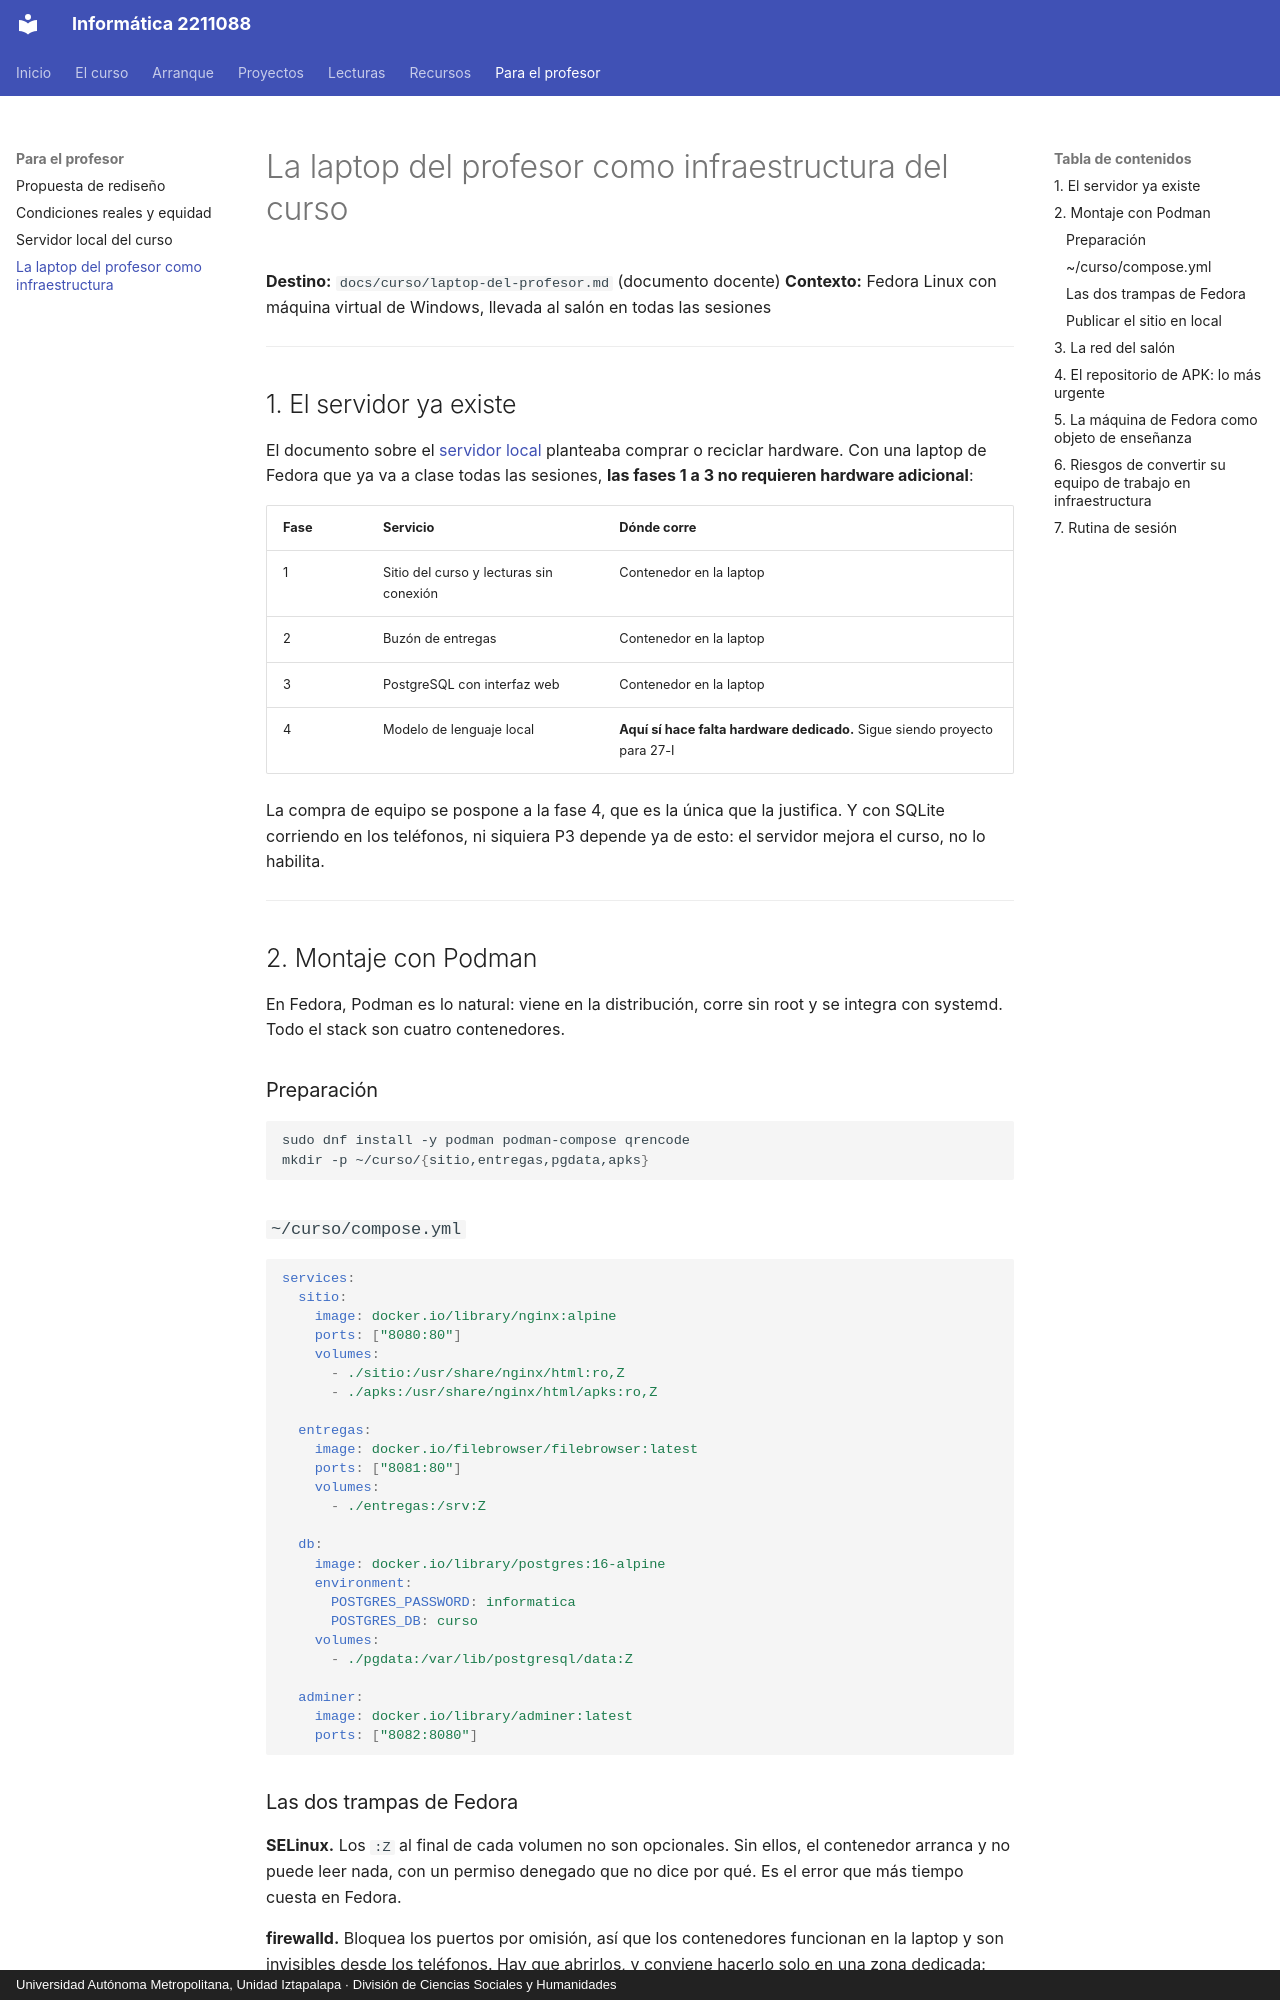

repository: jzavalar/Informatica · page: curso/laptop-del-profesor/index.html · generator: mkdocs · copyright: Universidad Autónoma Metropolitana, Unidad Iztapalapa · División de Ciencias Sociales y Humanidades

# La laptop del profesor como infraestructura del curso

**Destino:** `docs/curso/laptop-del-profesor.md` (documento docente)
**Contexto:** Fedora Linux con máquina virtual de Windows, llevada al salón en todas las sesiones

---

## 1. El servidor ya existe

El documento sobre el [servidor local](servidor-local.md) planteaba comprar o reciclar hardware. Con una laptop de Fedora que ya va a clase todas las sesiones, **las fases 1 a 3 no requieren hardware adicional**:

| Fase | Servicio | Dónde corre |
|---|---|---|
| 1 | Sitio del curso y lecturas sin conexión | Contenedor en la laptop |
| 2 | Buzón de entregas | Contenedor en la laptop |
| 3 | PostgreSQL con interfaz web | Contenedor en la laptop |
| 4 | Modelo de lenguaje local | **Aquí sí hace falta hardware dedicado.** Sigue siendo proyecto para 27-I |

La compra de equipo se pospone a la fase 4, que es la única que la justifica. Y con SQLite corriendo en los teléfonos, ni siquiera P3 depende ya de esto: el servidor mejora el curso, no lo habilita.

---

## 2. Montaje con Podman

En Fedora, Podman es lo natural: viene en la distribución, corre sin root y se integra con systemd. Todo el stack son cuatro contenedores.

### Preparación

```bash
sudo dnf install -y podman podman-compose qrencode
mkdir -p ~/curso/{sitio,entregas,pgdata,apks}
```

### `~/curso/compose.yml`

```yaml
services:
  sitio:
    image: docker.io/library/nginx:alpine
    ports: ["8080:80"]
    volumes:
      - ./sitio:/usr/share/nginx/html:ro,Z
      - ./apks:/usr/share/nginx/html/apks:ro,Z

  entregas:
    image: docker.io/filebrowser/filebrowser:latest
    ports: ["8081:80"]
    volumes:
      - ./entregas:/srv:Z

  db:
    image: docker.io/library/postgres:16-alpine
    environment:
      POSTGRES_PASSWORD: informatica
      POSTGRES_DB: curso
    volumes:
      - ./pgdata:/var/lib/postgresql/data:Z

  adminer:
    image: docker.io/library/adminer:latest
    ports: ["8082:8080"]
```

### Las dos trampas de Fedora

**SELinux.** Los `:Z` al final de cada volumen no son opcionales. Sin ellos, el contenedor arranca y no puede leer nada, con un permiso denegado que no dice por qué. Es el error que más tiempo cuesta en Fedora.

**firewalld.** Bloquea los puertos por omisión, así que los contenedores funcionan en la laptop y son invisibles desde los teléfonos. Hay que abrirlos, y conviene hacerlo solo en una zona dedicada:

```bash
sudo firewall-cmd --permanent --new-zone=clase
sudo firewall-cmd --permanent --zone=clase --add-port=8080/tcp
sudo firewall-cmd --permanent --zone=clase --add-port=8081/tcp
sudo firewall-cmd --permanent --zone=clase --add-port=8082/tcp
sudo firewall-cmd --reload
```

Asignar la interfaz del hotspot a la zona `clase` y no a `public` evita exponer estos servicios cuando la laptop está en cualquier otra red.

### Publicar el sitio en local

```bash
cd ~/Informatica && mkdocs build -d ~/curso/sitio
```

El mismo sitio que está en GitHub Pages, servido desde la laptop. Sin internet, sin consumir datos de nadie.

---
